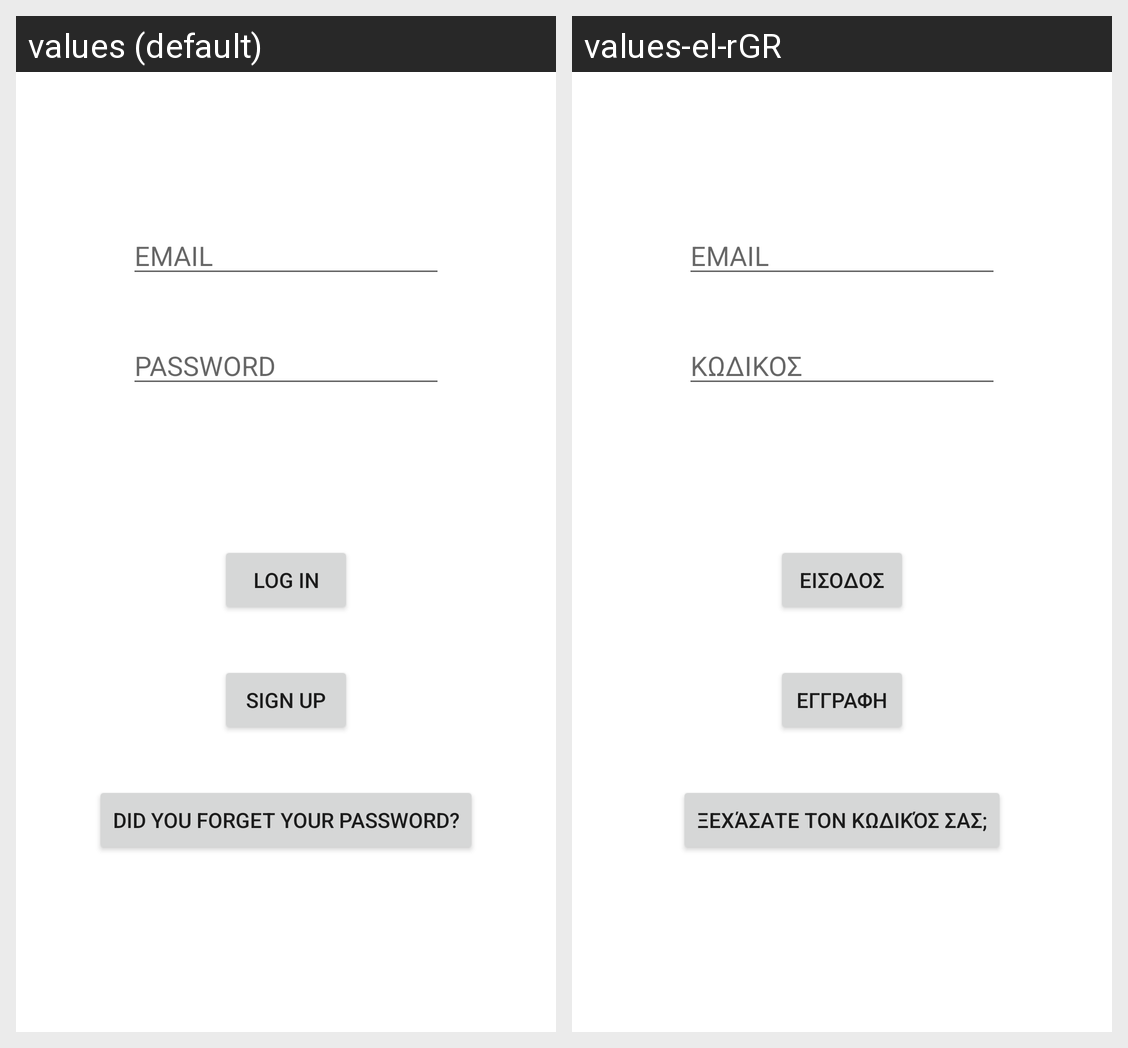

The same Android screen rendered under two of its app's locales, left to right. List the strings drawn on it with the default value and each locale's translation.
Android screen res/layout/activity_log_in.xml rendered under 2 locales, left to right: values (default), values-el-rGR. Device: Nexus 5 (rendered at 1080×1920; each locale shown at half size, 540×960, under a caption strip naming it); theme Theme.SMarket.
Strings drawn on this screen, with the default value and each locale's value (text and hints the layout hard-codes, and strings that could not be matched under every locale, appear in the picture but are not listed):

button_login
  values: LOG IN
  values-el-rGR: ΕΙΣΟΔΟΣ

button_signup
  values: SIGN UP
  values-el-rGR: ΕΓΓΡΑΦΗ

button_forgot_password
  values: Did you forget your password?
  values-el-rGR: Ξεχάσατε τον κωδικός σας;

password_hint
  values: PASSWORD
  values-el-rGR: ΚΩΔΙΚΟΣ

email_hint
  values: EMAIL
  values-el-rGR: EMAIL  [not translated; the default value is used]
